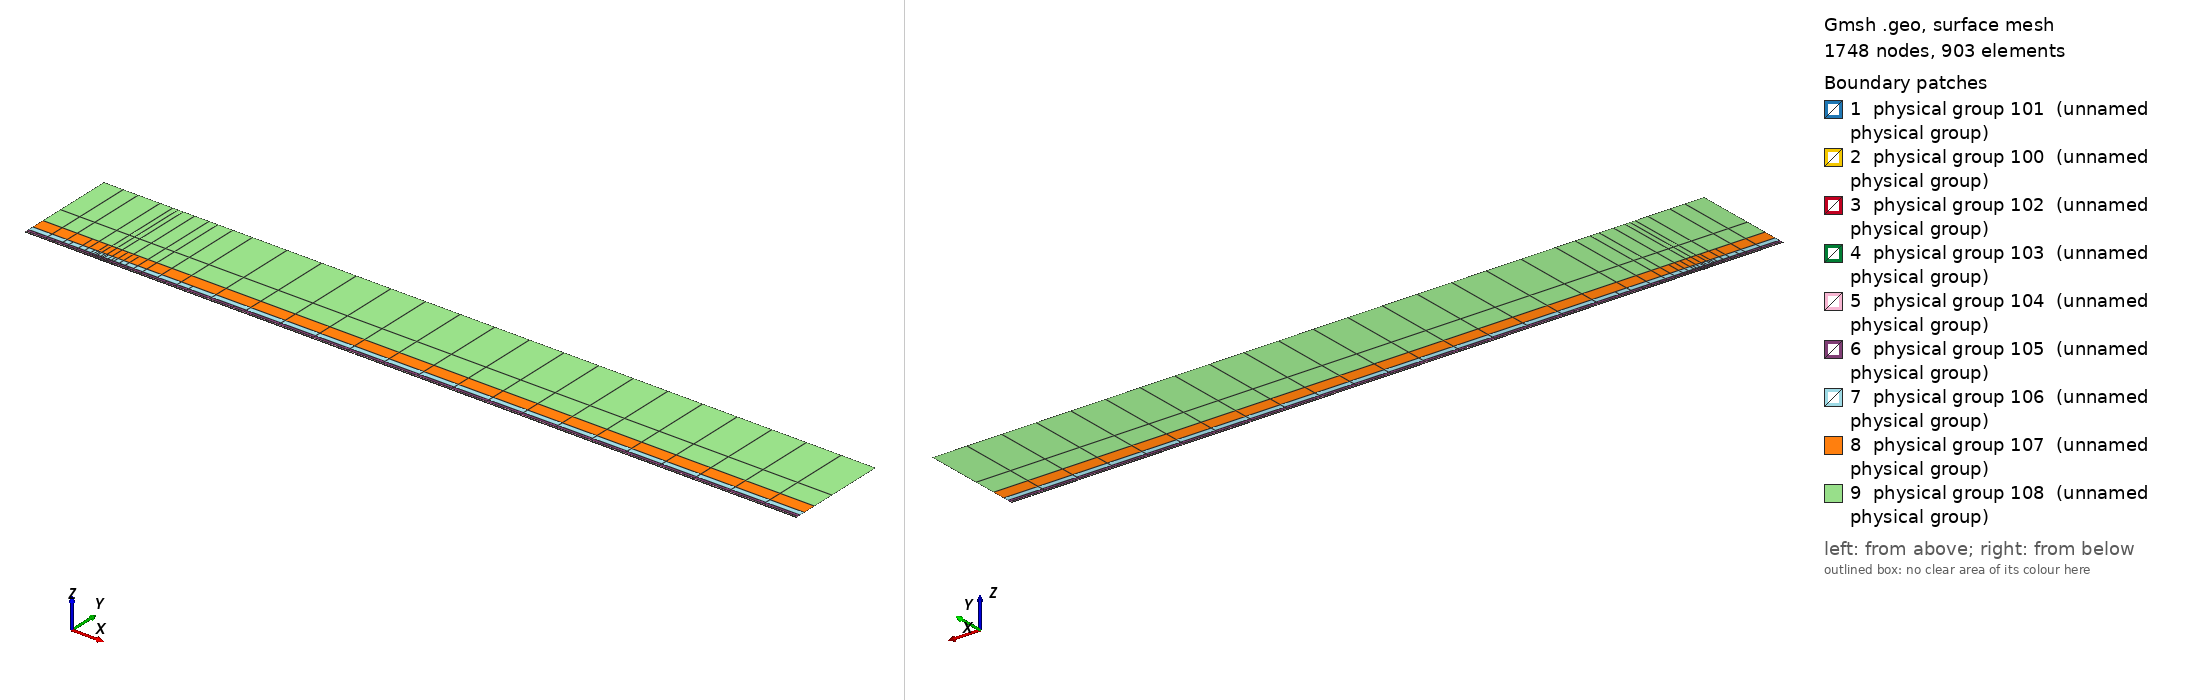

Gmsh geometry script, surface-meshed: 1748 nodes, 903 surface elements. Boundary patches (legend numbers): 1 physical group 101 (unnamed physical group), 2 physical group 100 (unnamed physical group), 3 physical group 102 (unnamed physical group), 4 physical group 103 (unnamed physical group), 5 physical group 104 (unnamed physical group), 6 physical group 105 (unnamed physical group), 7 physical group 106 (unnamed physical group), 8 physical group 107 (unnamed physical group), 9 physical group 108 (unnamed physical group). Left view from above one corner, right view from below the opposite corner. Legend entries are the model's physical surfaces. The drawing asked Gmsh for element sizes between 1% and 20% of the model's largest extent; the script's own settings can give other sizes.

=== mesh.geo (drawn) ===
// Keep coincident points/curves of the non-conforming interfaces as distinct entities
Geometry.AutoCoherence = 0;

// Macro parameters
deltaStar = 1;
D = 0.25 * deltaStar; // depth of the gap
W = 15 * deltaStar; // width of the gap
BL = 0.25 * deltaStar; // height of the first layer of quad elements (conforming with the gap)
x0 = 100 * deltaStar; // x distance from inflow to gap
lengthOutflow = 1000 * deltaStar; // length after the gap
x3 = W + lengthOutflow; // last point of the domain
height = 150 * deltaStar; // height of the domain

// Micro parameters
dx = 0.15; // horizontal size of the elements at the leading edge of the gap (x = 0)
dx_te = dx; // horizontal size of the elements at the trailing edge of the gap (x = W, most resolution-demanding point in the domain)
dy = 1.25 * dx;

// Horizontal sizes. The first layer of quads (layer L = 0) has size dx (dx_te) at the leading (trailing) edge of the gap, growing with
// ratio q_h[0] away from them up to h_max[0]. Layer L and L + 1 (L = k + 1 is the strip k) are separated by a non-conforming interface
// (except inside the gap, where the first layer is conforming with it).
// NESTED interfaces: the nodes of strip k are a subset of the nodes of the layer below. Two neighbouring faces of the layer below are
// merged into one face (2:1) only if the merged face is not larger than the target size of strip k,
// h_target_k = Min(dx * coarsen_h^(k + 1) + (q_h[k + 1] - 1) * d, h_max[k + 1]) (d = distance to the closest edge of the gap);
// otherwise the face is kept (1:1). Hence every vertex of the upper side of an interface is also a vertex of the lower side, and no
// face of the lower side straddles a vertex of the upper side (a staggered, non-nested interface makes P4 unstable).
y_if[] = {BL, 0.75 * deltaStar, 1.75 * deltaStar, 3.75 * deltaStar, 8 * deltaStar, 16 * deltaStar, 35 * deltaStar}; // heights of the non-conforming interfaces (first one must be BL)
coarsen_h = 2; // horizontal coarsening factor of h_min across each interface
q_h[] = {1.1, 1.15, 1.15, 1.2, 1.25, 1.3, 1.35, 1.4}; // horizontal growth ratio away from the edges of the gap, for each layer
h_max[] = {8, 10, 20, 50, 100, 200, 300, 500}; // maximum horizontal size, for each layer
q_v[] = {1.3, 1.3, 1.3, 1.4, 1.6, 2.0, 2.5}; // vertical growth ratio of the elements in each strip
n_v_min[] = {1, 1, 1, 1, 1, 1, 1, 1};
k_fine_end = 4; // from strip k_fine_end on, the 2:1 merging in each interval starts at the end closest to the gap (otherwise the last
                // face before the leading edge is never merged and becomes a spike of very large aspect ratio in the upper strips)

// Every interface is split in x into segments of length ~seg_len (plus the breakpoints 0, W/2, W). Each segment is a separate
// Nektar++ interface: Nektar++ pairs every rank holding one side of an interface with every rank holding the other side,
// so short segments keep the interface communication local.
seg_len = 50;

// fit (check the file scripts/fit_gmsh.py for more details)
p_in_v_left = 1.0335663036230878 - 1.0234149444433507/(W - 0.8098798097181781)^0.5991729377115732; // densitiy concentration of elements inside the gap, vertically, near the left wall.
p_in_v_right = 1.008073572191136 - 1.1471875292840257/(W - 1.2941255994826328)^0.7890392764815325; // densitiy concentration of elements inside the gap, vertically, near the right wall.
p_in_h_bottom = 0.8; // densitiy concentration of elements inside the gap, horizontally.
p_in_h_top = 0.8; // densitiy concentration of elements inside the gap, horizontally.
p_out_h = 0.5; // densitiy concentration of elements of the first layer, vertically (towards the wall).

// Automated parameters
a_in_v_right = dx_te / (W / 2);
a_in_v_left = dx / (W / 2);
a_in_h_bottom = dy / (D / 2);
a_in_h_top = dx / (D / 2);
a_out_h = dx / BL;

// for the derivation of the formula, see file 20250123_gmshFormula.md in the docs folder
N_in_v_right = Ceil( Log (a_in_v_right / (1 - p_in_v_right + a_in_v_right * p_in_v_right)) / Log(p_in_v_right) );
N_in_v_left = Ceil( Log (a_in_v_left / (1 - p_in_v_left + a_in_v_left * p_in_v_left)) / Log(p_in_v_left) );
N_in_h_bottom = Ceil( Log (a_in_h_bottom / (1 - p_in_h_bottom + a_in_h_bottom * p_in_h_bottom)) / Log(p_in_h_bottom) );
N_in_h_top = Ceil( Log (a_in_h_top / (1 - p_in_h_top + a_in_h_top * p_in_h_top)) / Log(p_in_h_top) );
N_out_h = Ceil( Log (a_out_h / (1 - p_out_h + a_out_h * p_out_h)) / Log(p_out_h) ) + 1; // + 1 is to correct the fact that the distance is too small to properly approximate the dx length
N_out_h = Max(N_out_h, n_v_min[0] + 1);

// ---------------------------
// gap
// ---------------------------
Point(2) = {0,0,0};
Point(3) = {0,-D,0};
Point(4) = {W,-D,0};
Point(5) = {W,0,0};
Point(13) = {W/2,0,0};
Point(15) = {0,-D/2,0};
Point(16) = {W/2,-D,0};
Point(17) = {W,-D/2,0};
Line(2) = {2,15};
Line(3) = {3,16};
Line(4) = {4,17};
Line(14) = {2,13};
Line(15) = {15,3};
Line(16) = {16,4};
Line(17) = {17,5};
Line(18) = {13,5};
Curve Loop(2) = {2, 15, 3, 16, 4, 17, -18, -14};
Plane Surface(2) = {2};
Transfinite Surface {2} = {3, 4, 5, 2};
Transfinite Curve {18, 16} = N_in_v_right Using Progression p_in_v_right;
Transfinite Curve {-14, -3} = N_in_v_left Using Progression p_in_v_left;
Transfinite Curve {15, -4} = N_in_h_bottom Using Progression p_in_h_bottom;
Transfinite Curve {-2, 17} = N_in_h_top Using Progression p_in_h_top;
Recombine Surface {2};

// ---------------------------
// breakpoints of the segments of the interfaces (common to all the horizontal lines)
// ---------------------------
x_int[] = {-x0};
n_seg = Max(Round((x0) / seg_len), 1);
For m In {1:n_seg-1}
  x_int[] += {-x0 + m * x0 / n_seg};
EndFor
x_int[] += {0, W/2, W};
n_seg = Max(Round((x3 - W) / seg_len), 1);
For m In {1:n_seg-1}
  x_int[] += {W + m * (x3 - W) / n_seg};
EndFor
x_int[] += {x3};
nInt = #x_int[] - 1;

// Macro creating a horizontal chain of lines at height y_chain, from -x0 to x3, with points at all the breakpoints x_int[]
// and size h_min_k at the edges of the gap, growing with ratio q_k up to h_max_k.
// If gap_lines == 1, the intervals [0, W/2] and [W/2, W] use the lines gap_l and gap_r instead (conforming with the gap).
// Output: chain[] (lines), chain_cnt[] (number of lines in each interval), p_first, p_last (end points)
// Macro appending to Xc[] the n_ nodes (excluding the first one) of a transfinite line [xa_, xa_ + L_] with n_ elements and progression r_
Macro AddNodes
  For j In {1:n_}
    If (Fabs(r_ - 1) < 1e-12)
      Xc[] += {xa_ + L_ * j / n_};
    Else
      Xc[] += {xa_ + L_ * (r_^j - 1) / (r_^n_ - 1)};
    EndIf
  EndFor
Return

// Macro setting isb_ = 1 if xq_ is one of the breakpoints x_int[]
Macro IsBreakpoint
  isb_ = 0;
  For ib_ In {0:#x_int[]-1}
    If (Fabs(xq_ - x_int[ib_]) < 1e-9)
      isb_ = 1;
    EndIf
  EndFor
Return

// Macro creating the nested chain of strip k from the nodes X_lo[] of the layer below, interval by interval (between breakpoints):
// two neighbouring faces are merged (2:1) if the merged face is not larger than the target size of the strip; otherwise the face
// is kept (1:1). The faces are paired from the left end of each interval, except from strip k_fine_end on in the intervals whose
// fine end (closest edge of the gap) is on the right (x < 0 and W/2 < x < W), which are paired from the right. Output: X_up[]
Macro NestedNodes
  X_up[] = {X_lo[0]};
  j0_ = 0;
  For ii_ In {0:nInt-1}
    // nodes j0_..j1_ of X_lo[] in the interval [x_int[ii_], x_int[ii_ + 1]]
    found_ = 0;
    For jj_ In {j0_ + 1:#X_lo[]-1}
      If (found_ == 0 && Fabs(X_lo[jj_] - x_int[ii_ + 1]) < 1e-9)
        j1_ = jj_; found_ = 1;
      EndIf
    EndFor
    xmi_ = (x_int[ii_] + x_int[ii_ + 1]) / 2;
    rev_ = (k >= k_fine_end && (xmi_ < 0 || (xmi_ > W/2 && xmi_ < W)));
    seg_[] = {};
    If (rev_)
      For jj_ In {j1_:j0_:-1}
        seg_[] += {X_lo[jj_]};
      EndFor
    Else
      For jj_ In {j0_:j1_}
        seg_[] += {X_lo[jj_]};
      EndFor
    EndIf
    // greedy pairing along seg_[] (no breakpoint inside it)
    out_[] = {seg_[0]};
    skip = 0;
    For j In {0:#seg_[]-2}
      If (skip)
        skip = 0;
      Else
        merge = 0;
        If (j + 2 <= #seg_[] - 1)
          xm_ = (seg_[j] + seg_[j + 2]) / 2;
          d_ = (xm_ < W/2 ? Fabs(xm_) : Fabs(xm_ - W));
          hm_ = (xm_ > W/2 ? dx_te : dx) * coarsen_h^(k + 1);
          ht_ = Min(hm_ + (q_h[k + 1] - 1) * d_, h_max[k + 1]);
          If (Fabs(seg_[j + 2] - seg_[j]) <= ht_)
            merge = 1;
          EndIf
        EndIf
        If (merge)
          out_[] += {seg_[j + 2]}; skip = 1;
        Else
          out_[] += {seg_[j + 1]};
        EndIf
      EndIf
    EndFor
    // append the new nodes of the interval (without its first node, already in X_up[]) in increasing x
    If (rev_)
      For jj_ In {#out_[]-2:0:-1}
        X_up[] += {out_[jj_]};
      EndFor
    Else
      For jj_ In {1:#out_[]-1}
        X_up[] += {out_[jj_]};
      EndFor
    EndIf
    j0_ = j1_;
  EndFor
Return

// Macro creating a chain of straight lines (one element each) through the nodes X_up[] at height y_chain.
// Output: chain[] (lines), chain_cnt[] (number of lines in each interval between breakpoints), p_first, p_last
Macro ExplicitChain
  chain[] = {}; chain_cnt[] = {};
  pa = newp; Point(pa) = {X_up[0], y_chain, 0}; p_first = pa;
  cnt = 0;
  For j In {1:#X_up[]-1}
    pb = newp; Point(pb) = {X_up[j], y_chain, 0};
    l = newl; Line(l) = {pa, pb};
    Transfinite Curve {l} = 2;
    chain[] += {l}; cnt += 1;
    xq_ = X_up[j]; Call IsBreakpoint;
    If (isb_)
      chain_cnt[] += {cnt}; cnt = 0;
    EndIf
    pa = pb;
  EndFor
  p_last = pa;
Return

Macro HorizontalChain
  chain[] = {};
  chain_cnt[] = {};
  Xc[] = {x_int[0]}; // x of the nodes of the chain
  pa = newp; Point(pa) = {x_int[0], y_chain, 0};
  p_first = pa;
  For i In {0:nInt-1}
    xm = (x_int[i] + x_int[i + 1]) / 2;
    h_min_i = (xm > W/2 ? Min(h_min_k * dx_te / dx, h_max_k) : h_min_k); // size at the closest edge of the gap
    d_c = (h_max_k - h_min_i) / (q_k - 1); // distance to the gap edge where the size reaches h_max_k
    If (gap_lines && xm > 0 && xm < W)
      If (xm < W/2)
        chain[] += {gap_l}; pb = gap_pm;
        For j In {1:N_in_v_left-1}
          m = N_in_v_left - 1 - j;
          Xc[] += {W/2 - W/2 * (p_in_v_left^m - 1) / (p_in_v_left^(N_in_v_left - 1) - 1)};
        EndFor
      Else
        chain[] += {gap_r}; pb = gap_pr;
        For j In {1:N_in_v_right-1}
          Xc[] += {W/2 + W/2 * (p_in_v_right^j - 1) / (p_in_v_right^(N_in_v_right - 1) - 1)};
        EndFor
      EndIf
      chain_cnt[] += {1};
    Else
      If (gap_lines && x_int[i + 1] == 0)
        pb = gap_pl;
      Else
        pb = newp; Point(pb) = {x_int[i + 1], y_chain, 0};
      EndIf
      // distance of both ends to the closest edge of the gap (the breakpoints include 0, W/2 and W)
      If (xm < 0)
        da = -x_int[i]; db = -x_int[i + 1];
      ElseIf (xm < W/2)
        da = x_int[i]; db = x_int[i + 1];
      ElseIf (xm < W)
        da = W - x_int[i]; db = W - x_int[i + 1];
      Else
        da = x_int[i] - W; db = x_int[i + 1] - W;
      EndIf
      d1 = Min(da, db); d2 = Max(da, db);
      h1 = Min(h_min_i + (q_k - 1) * d1, h_max_k);
      If (d2 <= d_c + 0.5 * h_max_k || d1 >= d_c - 0.5 * h1)
        // a single line: geometric (fine end at the gap side) or uniform
        If (d1 >= d_c - 0.5 * h1)
          n = Max( Round((d2 - d1) / h_max_k), 1 ); prog = 1;
        Else
          h2 = Min(h_min_i + (q_k - 1) * d2, h_max_k);
          n = Max( Round(Log(h2 / h1) / Log(q_k) + (d2 - Min(d2, d_c)) / h_max_k), 1 ); prog = q_k;
        EndIf
        l = newl; Line(l) = {pa, pb};
        Transfinite Curve {l} = n + 1 Using Progression (da < db ? prog : 1/prog);
        xa_ = x_int[i]; L_ = x_int[i + 1] - x_int[i]; n_ = n; r_ = (da < db ? prog : 1/prog); Call AddNodes;
        chain[] += {l};
        chain_cnt[] += {1};
      Else
        // geometric part next to the gap side, uniform part away from it
        n_g = Max( Round(Log(h_max_k / h1) / Log(q_k)), 1 );
        n_u = Max( Round((d2 - d_c) / h_max_k), 1 );
        pm = newp;
        If (da < db)
          Point(pm) = {x_int[i] + (d_c - d1), y_chain, 0};
          lg = newl; Line(lg) = {pa, pm};
          lu = newl; Line(lu) = {pm, pb};
          Transfinite Curve {lg} = n_g + 1 Using Progression q_k;
          Transfinite Curve {lu} = n_u + 1 Using Progression 1;
          chain[] += {lg, lu};
          xa_ = x_int[i]; L_ = d_c - d1; n_ = n_g; r_ = q_k; Call AddNodes;
          xa_ = x_int[i] + (d_c - d1); L_ = x_int[i + 1] - xa_; n_ = n_u; r_ = 1; Call AddNodes;
        Else
          Point(pm) = {x_int[i + 1] - (d_c - d1), y_chain, 0};
          lu = newl; Line(lu) = {pa, pm};
          lg = newl; Line(lg) = {pm, pb};
          Transfinite Curve {lu} = n_u + 1 Using Progression 1;
          Transfinite Curve {lg} = n_g + 1 Using Progression 1/q_k;
          chain[] += {lu, lg};
          xa_ = x_int[i]; L_ = x_int[i + 1] - (d_c - d1) - xa_; n_ = n_u; r_ = 1; Call AddNodes;
          xa_ = x_int[i + 1] - (d_c - d1); L_ = d_c - d1; n_ = n_g; r_ = 1/q_k; Call AddNodes;
        EndIf
        chain_cnt[] += {2};
      EndIf
    EndIf
    pa = pb;
  EndFor
  p_last = pa;
Return

// ---------------------------
// first layer of quads (y in [0, BL]), conforming with the gap
// ---------------------------
Point(11) = {0,BL,0};
Point(14) = {W/2,BL,0};
Point(12) = {W,BL,0};
Line(12) = {11,14};
Line(19) = {14,12};
Transfinite Curve {19} = N_in_v_right Using Progression p_in_v_right;
Transfinite Curve {-12} = N_in_v_left Using Progression p_in_v_left;

h_min_k = dx; h_max_k = h_max[0]; q_k = q_h[0];
gap_lines = 1;
y_chain = 0; gap_l = 14; gap_r = 18; gap_pl = 2; gap_pm = 13; gap_pr = 5;
Call HorizontalChain;
wall0[] = {chain[]}; pw0 = p_first; pw1 = p_last;
y_chain = BL; gap_l = 12; gap_r = 19; gap_pl = 11; gap_pm = 14; gap_pr = 12;
Call HorizontalChain;
top0[] = {chain[]}; top0_cnt[] = {chain_cnt[]}; pt0 = p_first; pt1 = p_last;
X_lo[] = {Xc[]};
gap_lines = 0;

l_in0 = newl; Line(l_in0) = {pt0, pw0};
l_out0 = newl; Line(l_out0) = {pw1, pt1};
Transfinite Curve {l_in0} = N_out_h Using Progression p_out_h;
Transfinite Curve {-l_out0} = N_out_h Using Progression p_out_h;
cl = newcl; Curve Loop(cl) = {wall0[], l_out0, -top0[{#top0[]-1:0:-1}], l_in0};
s0 = news; Plane Surface(s0) = {cl};
Transfinite Surface {s0} = {pw0, pw1, pt1, pt0};
Recombine Surface {s0};
wall[] = {};
For i In {0:#wall0[]-1}
  If (wall0[i] != 14 && wall0[i] != 18)
    wall[] += {wall0[i]};
  EndIf
EndFor

// ---------------------------
// non-conforming quad strips
// ---------------------------
nStrips = #y_if[];
y_if[] += {height};
h_v = BL * (1 - p_out_h) / (1 - p_out_h^(N_out_h - 1)) * p_out_h^0; // largest element of the first layer (top)
inlet_strips[] = {};
outlet_strips[] = {};
lower_if[] = {top0[]};
lower_cnt[] = {top0_cnt[]};
For k In {0:nStrips-1}
  // nodes of the strip: nested in the nodes of the layer below (1:1 or 2:1)
  Call NestedNodes;
  // horizontal lines (new points also at the bottom, so that the interface is non-conforming, but nested)
  y_chain = y_if[k];
  Call ExplicitChain;
  bottom[] = {chain[]}; bottom_cnt[] = {chain_cnt[]}; pb0 = p_first; pb1 = p_last;
  y_chain = y_if[k + 1];
  Call ExplicitChain;
  top[] = {chain[]}; top_cnt[] = {chain_cnt[]}; pt0 = p_first; pt1 = p_last;
  X_lo[] = {X_up[]};

  // vertical lines, geometric growth q_v starting from the size of the last element below
  H = y_if[k + 1] - y_if[k];
  E_v = Max( Round( Log(1 + H * (q_v[k] - 1) / (q_v[k] * h_v)) / Log(q_v[k]) ), n_v_min[k + 1] );
  h_v = H * (q_v[k] - 1) / (q_v[k]^E_v - 1) * q_v[k]^(E_v - 1); // actual size of the last element of the strip
  ll = newl; Line(ll) = {pb0, pt0};
  lr = newl; Line(lr) = {pb1, pt1};
  Transfinite Curve {ll, lr} = E_v + 1 Using Progression q_v[k];
  inlet_strips[] += {ll};
  outlet_strips[] += {lr};

  // surface
  cl = newcl; Curve Loop(cl) = {bottom[], lr, -top[{#top[]-1:0:-1}], -ll};
  s = news; Plane Surface(s) = {cl};
  Transfinite Surface {s} = {pb0, pb1, pt1, pt0};
  Recombine Surface {s};
  Physical Surface(102 + k) = {s};

  // interface k, segment i: lower side 200 + 2*(k*nInt + i), upper side 201 + 2*(k*nInt + i)
  cl_lo = 0; cl_up = 0;
  For i In {0:nInt-1}
    Physical Curve(200 + 2*(k*nInt + i)) = {lower_if[{cl_lo:cl_lo + lower_cnt[i] - 1}]};
    Physical Curve(201 + 2*(k*nInt + i)) = {bottom[{cl_up:cl_up + bottom_cnt[i] - 1}]};
    cl_lo += lower_cnt[i];
    cl_up += bottom_cnt[i];
  EndFor
  lower_if[] = {top[]};
  lower_cnt[] = {top_cnt[]};
EndFor
top_strips[] = {lower_if[]};

Printf("nStrips = %g, nSegments = %g, nInterfaces = %g (nested)", nStrips, nInt, nStrips * nInt);


// defining boundary
Physical Curve(1) = {l_in0, inlet_strips[]}; // inlet
Physical Curve(2) = {l_out0, outlet_strips[]}; // outlet
Physical Curve(3) = {top_strips[]}; // top
Physical Curve(4) = {wall[], 2, 15, 3, 16, 4, 17}; // wall


Physical Surface(100) = {s0};
Physical Surface(101) = {2};
// Physical Surface(102), (103), ... are the non-conforming strips (defined in the loop above)
// Physical Curve(200), (201), ... are the two sides of the segments of the non-conforming interfaces (defined in the loop above)
